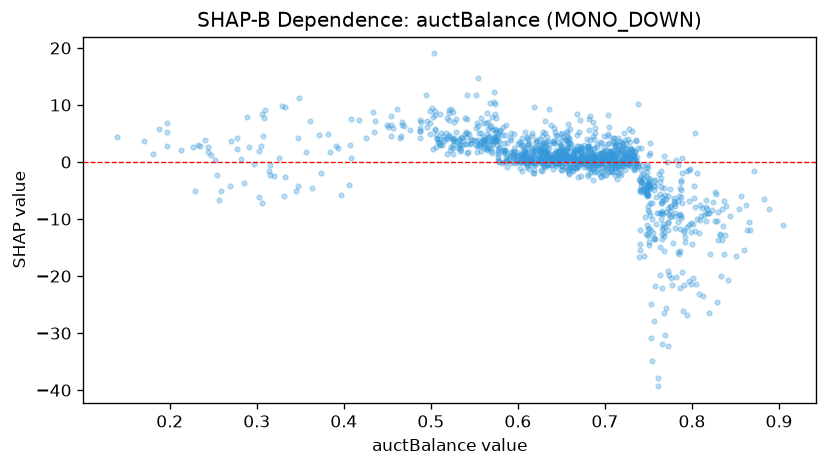

Data behind this chart, as committed beside it:
feature_value, shap_value
0.722, 5.028
0.633, 1.024
0.546, 3.92
0.609, 1.569
0.535, 4.354
0.644, -0.1927
0.704, 1.865
0.568, 6.059
0.696, -0.2135
0.752, -4.534
0.562, 3.394
0.629, 0.2343
0.632, 1.539
0.672, 1.767
0.604, -0.01481
0.67, 2.823
0.487, 5.487
0.663, -0.859
0.616, 0.1643
0.687, 0.1233
0.72, 0.2665
0.605, -1.574
0.754, -9.938
0.844, -9.401
0.836, -11.22
0.68, 2.122
0.658, 3.295
0.798, -1.238
0.732, 1.291
0.518, 4.019
0.748, -5.384
0.598, 0.4147
0.742, -4.807
0.567, 4.446
0.65, -1.466
0.51, 8.479
0.738, -0.7071
0.658, 1.089
0.648, -0.1969
0.67, 0.6016
0.552, 6.033
0.762, -2.09
0.824, -7.026
0.597, -0.2184
0.667, 1.913
0.615, 1.049
0.625, 0.7514
0.684, 1.442
0.658, 0.4831
0.467, 6.988
0.637, -0.3134
0.598, 1.042
0.719, 1.563
0.756, -3.327
0.83, -8.811
0.645, -0.391
0.689, 0.03443
0.701, -2.209
0.408, 0.7136
0.711, -2.333
... 1,227 more rows
